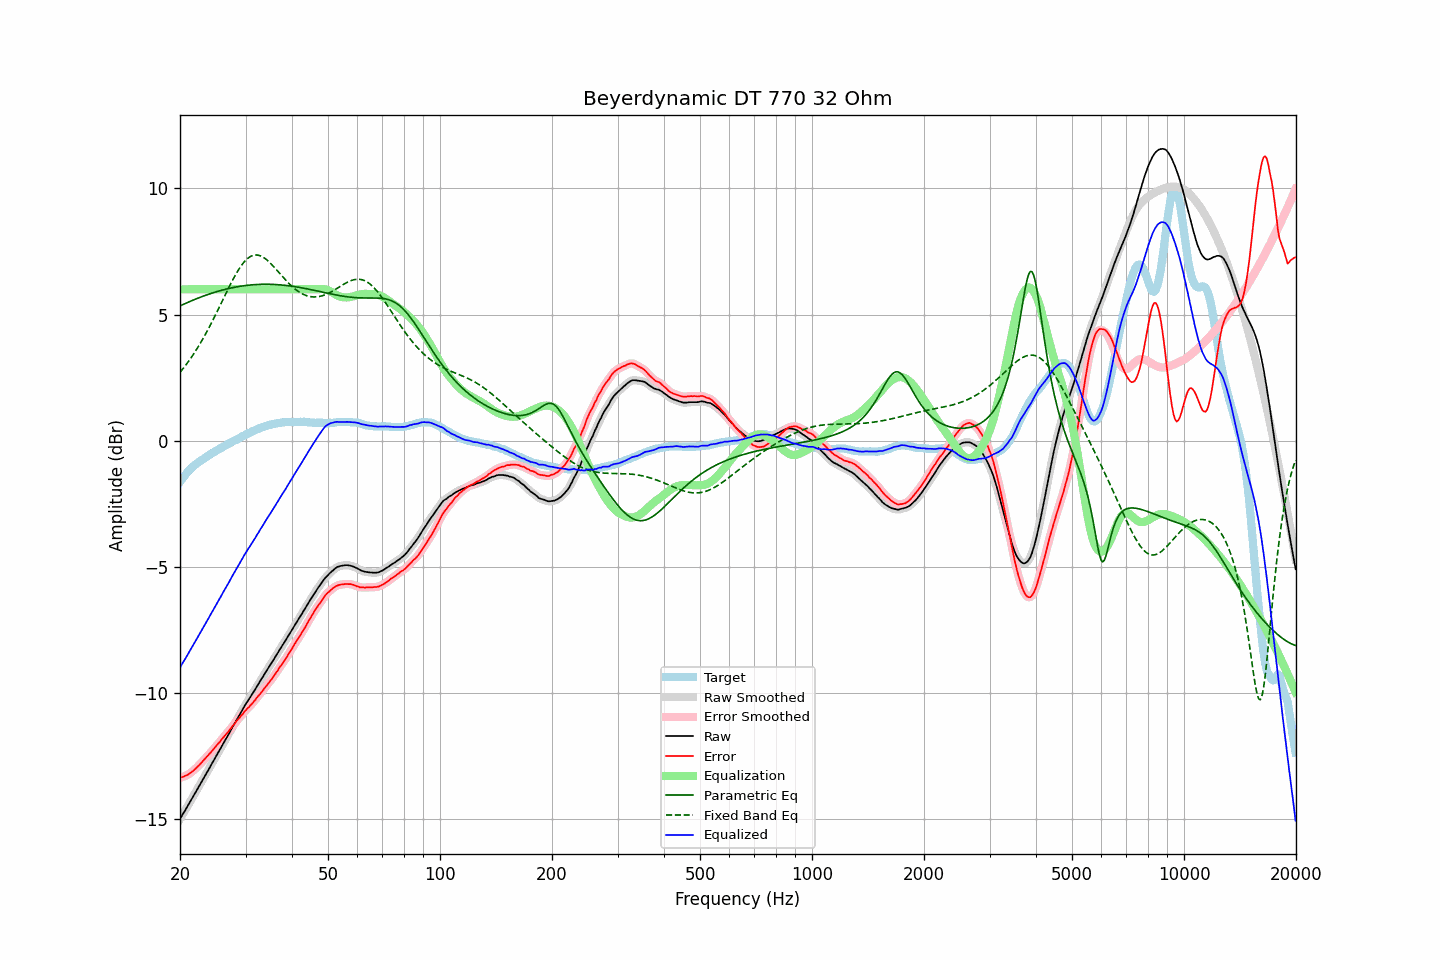

Data behind this chart, as committed beside it:
frequency, raw, error, smoothed, error_smoothed, equalization, parametric_eq, fixed_band_eq, equalized_raw, equalized_smoothed, target
20.00, -14.99, -13.36, -14.99, -13.36, 6.00, 5.34, 2.71, -8.99, -8.99, -1.63
20.20, -14.88, -13.34, -14.88, -13.34, 6.00, 5.37, 2.79, -8.88, -8.88, -1.54
20.40, -14.77, -13.32, -14.78, -13.32, 6.00, 5.40, 2.87, -8.77, -8.78, -1.45
20.61, -14.67, -13.29, -14.67, -13.29, 6.00, 5.43, 2.95, -8.67, -8.67, -1.39
20.81, -14.56, -13.27, -14.56, -13.27, 6.00, 5.46, 3.03, -8.56, -8.56, -1.29
21.02, -14.45, -13.24, -14.45, -13.23, 6.00, 5.49, 3.12, -8.45, -8.45, -1.22
21.23, -14.34, -13.19, -14.34, -13.19, 6.00, 5.51, 3.21, -8.34, -8.34, -1.16
21.44, -14.23, -13.14, -14.23, -13.14, 6.00, 5.54, 3.30, -8.23, -8.23, -1.09
21.66, -14.12, -13.10, -14.12, -13.09, 6.00, 5.57, 3.39, -8.12, -8.12, -1.03
21.87, -14.01, -13.04, -14.01, -13.04, 6.00, 5.59, 3.49, -8.01, -8.01, -0.98
22.09, -13.90, -12.98, -13.90, -12.98, 6.00, 5.62, 3.59, -7.90, -7.90, -0.93
22.31, -13.79, -12.91, -13.79, -12.92, 6.00, 5.64, 3.69, -7.79, -7.79, -0.88
22.54, -13.68, -12.86, -13.68, -12.85, 6.00, 5.67, 3.79, -7.68, -7.68, -0.83
22.76, -13.57, -12.78, -13.57, -12.78, 6.00, 5.69, 3.90, -7.57, -7.57, -0.79
22.99, -13.46, -12.71, -13.46, -12.71, 6.00, 5.72, 4.01, -7.46, -7.46, -0.75
23.22, -13.34, -12.63, -13.35, -12.64, 6.00, 5.74, 4.12, -7.34, -7.35, -0.71
23.45, -13.23, -12.57, -13.23, -12.57, 6.00, 5.76, 4.24, -7.23, -7.23, -0.66
23.69, -13.12, -12.50, -13.12, -12.50, 6.00, 5.79, 4.35, -7.12, -7.12, -0.62
23.92, -13.01, -12.43, -13.01, -12.43, 6.00, 5.81, 4.47, -7.01, -7.01, -0.58
24.16, -12.89, -12.36, -12.90, -12.36, 6.00, 5.83, 4.60, -6.89, -6.90, -0.53
24.40, -12.78, -12.29, -12.78, -12.29, 6.00, 5.85, 4.72, -6.78, -6.78, -0.49
24.65, -12.67, -12.21, -12.67, -12.21, 6.00, 5.87, 4.85, -6.67, -6.67, -0.46
24.89, -12.56, -12.14, -12.56, -12.14, 6.00, 5.89, 4.97, -6.56, -6.56, -0.42
25.14, -12.44, -12.06, -12.45, -12.06, 6.00, 5.91, 5.10, -6.44, -6.45, -0.38
25.39, -12.33, -11.99, -12.33, -11.99, 6.00, 5.93, 5.23, -6.33, -6.33, -0.34
25.65, -12.22, -11.92, -12.22, -11.91, 6.00, 5.95, 5.37, -6.22, -6.22, -0.30
25.91, -12.10, -11.83, -12.11, -11.84, 6.00, 5.96, 5.50, -6.10, -6.11, -0.27
26.16, -11.99, -11.76, -11.99, -11.76, 6.00, 5.98, 5.63, -5.99, -5.99, -0.23
26.43, -11.88, -11.68, -11.88, -11.68, 6.00, 6.00, 5.76, -5.88, -5.88, -0.20
26.69, -11.77, -11.61, -11.77, -11.61, 6.00, 6.01, 5.89, -5.77, -5.77, -0.16
26.96, -11.66, -11.54, -11.66, -11.53, 6.00, 6.03, 6.02, -5.66, -5.66, -0.13
27.23, -11.54, -11.45, -11.55, -11.45, 6.00, 6.04, 6.15, -5.54, -5.55, -0.10
27.50, -11.43, -11.38, -11.43, -11.37, 6.00, 6.06, 6.27, -5.43, -5.43, -0.06
27.77, -11.31, -11.28, -11.31, -11.29, 6.00, 6.07, 6.40, -5.31, -5.31, -0.03
28.05, -11.20, -11.21, -11.20, -11.21, 6.00, 6.08, 6.51, -5.20, -5.20, 0.01
28.33, -11.09, -11.12, -11.09, -11.13, 6.00, 6.09, 6.63, -5.09, -5.09, 0.03
28.62, -10.98, -11.05, -10.98, -11.05, 6.00, 6.10, 6.73, -4.98, -4.98, 0.07
28.90, -10.87, -10.98, -10.87, -10.98, 6.00, 6.11, 6.83, -4.87, -4.87, 0.11
29.19, -10.76, -10.90, -10.76, -10.90, 6.00, 6.13, 6.93, -4.76, -4.76, 0.14
29.48, -10.65, -10.84, -10.65, -10.83, 6.00, 6.13, 7.01, -4.65, -4.65, 0.19
29.78, -10.53, -10.74, -10.54, -10.75, 6.00, 6.14, 7.09, -4.53, -4.54, 0.21
30.08, -10.43, -10.68, -10.43, -10.68, 6.00, 6.15, 7.16, -4.43, -4.43, 0.24
30.38, -10.33, -10.61, -10.33, -10.61, 6.00, 6.16, 7.22, -4.33, -4.33, 0.27
30.68, -10.24, -10.56, -10.24, -10.55, 6.00, 6.17, 7.27, -4.24, -4.24, 0.31
30.99, -10.14, -10.48, -10.14, -10.48, 6.00, 6.17, 7.30, -4.14, -4.14, 0.33
31.30, -10.04, -10.41, -10.04, -10.41, 6.00, 6.18, 7.33, -4.04, -4.04, 0.37
31.61, -9.93, -10.33, -9.94, -10.33, 6.00, 6.18, 7.35, -3.93, -3.94, 0.40
31.93, -9.83, -10.26, -9.83, -10.26, 6.00, 6.19, 7.36, -3.83, -3.83, 0.43
32.24, -9.72, -10.17, -9.72, -10.18, 6.00, 6.19, 7.36, -3.72, -3.72, 0.45
32.57, -9.62, -10.10, -9.62, -10.10, 6.00, 6.19, 7.35, -3.62, -3.62, 0.48
32.89, -9.51, -10.03, -9.51, -10.02, 6.00, 6.20, 7.33, -3.51, -3.51, 0.51
33.22, -9.41, -9.94, -9.41, -9.94, 6.00, 6.20, 7.30, -3.41, -3.41, 0.53
33.55, -9.31, -9.86, -9.31, -9.86, 6.00, 6.20, 7.26, -3.31, -3.31, 0.55
33.89, -9.20, -9.77, -9.21, -9.78, 6.00, 6.20, 7.22, -3.20, -3.21, 0.57
34.23, -9.10, -9.70, -9.10, -9.70, 6.00, 6.20, 7.17, -3.10, -3.10, 0.60
34.57, -9.00, -9.62, -9.00, -9.62, 6.00, 6.20, 7.11, -3.00, -3.00, 0.62
34.92, -8.90, -9.53, -8.90, -9.53, 6.00, 6.20, 7.05, -2.90, -2.90, 0.62
35.27, -8.80, -9.45, -8.80, -9.45, 6.00, 6.20, 6.99, -2.80, -2.80, 0.65
35.62, -8.70, -9.36, -8.70, -9.36, 6.00, 6.19, 6.92, -2.70, -2.70, 0.66
35.97, -8.60, -9.27, -8.60, -9.27, 6.00, 6.19, 6.85, -2.60, -2.60, 0.67
... 635 more rows
